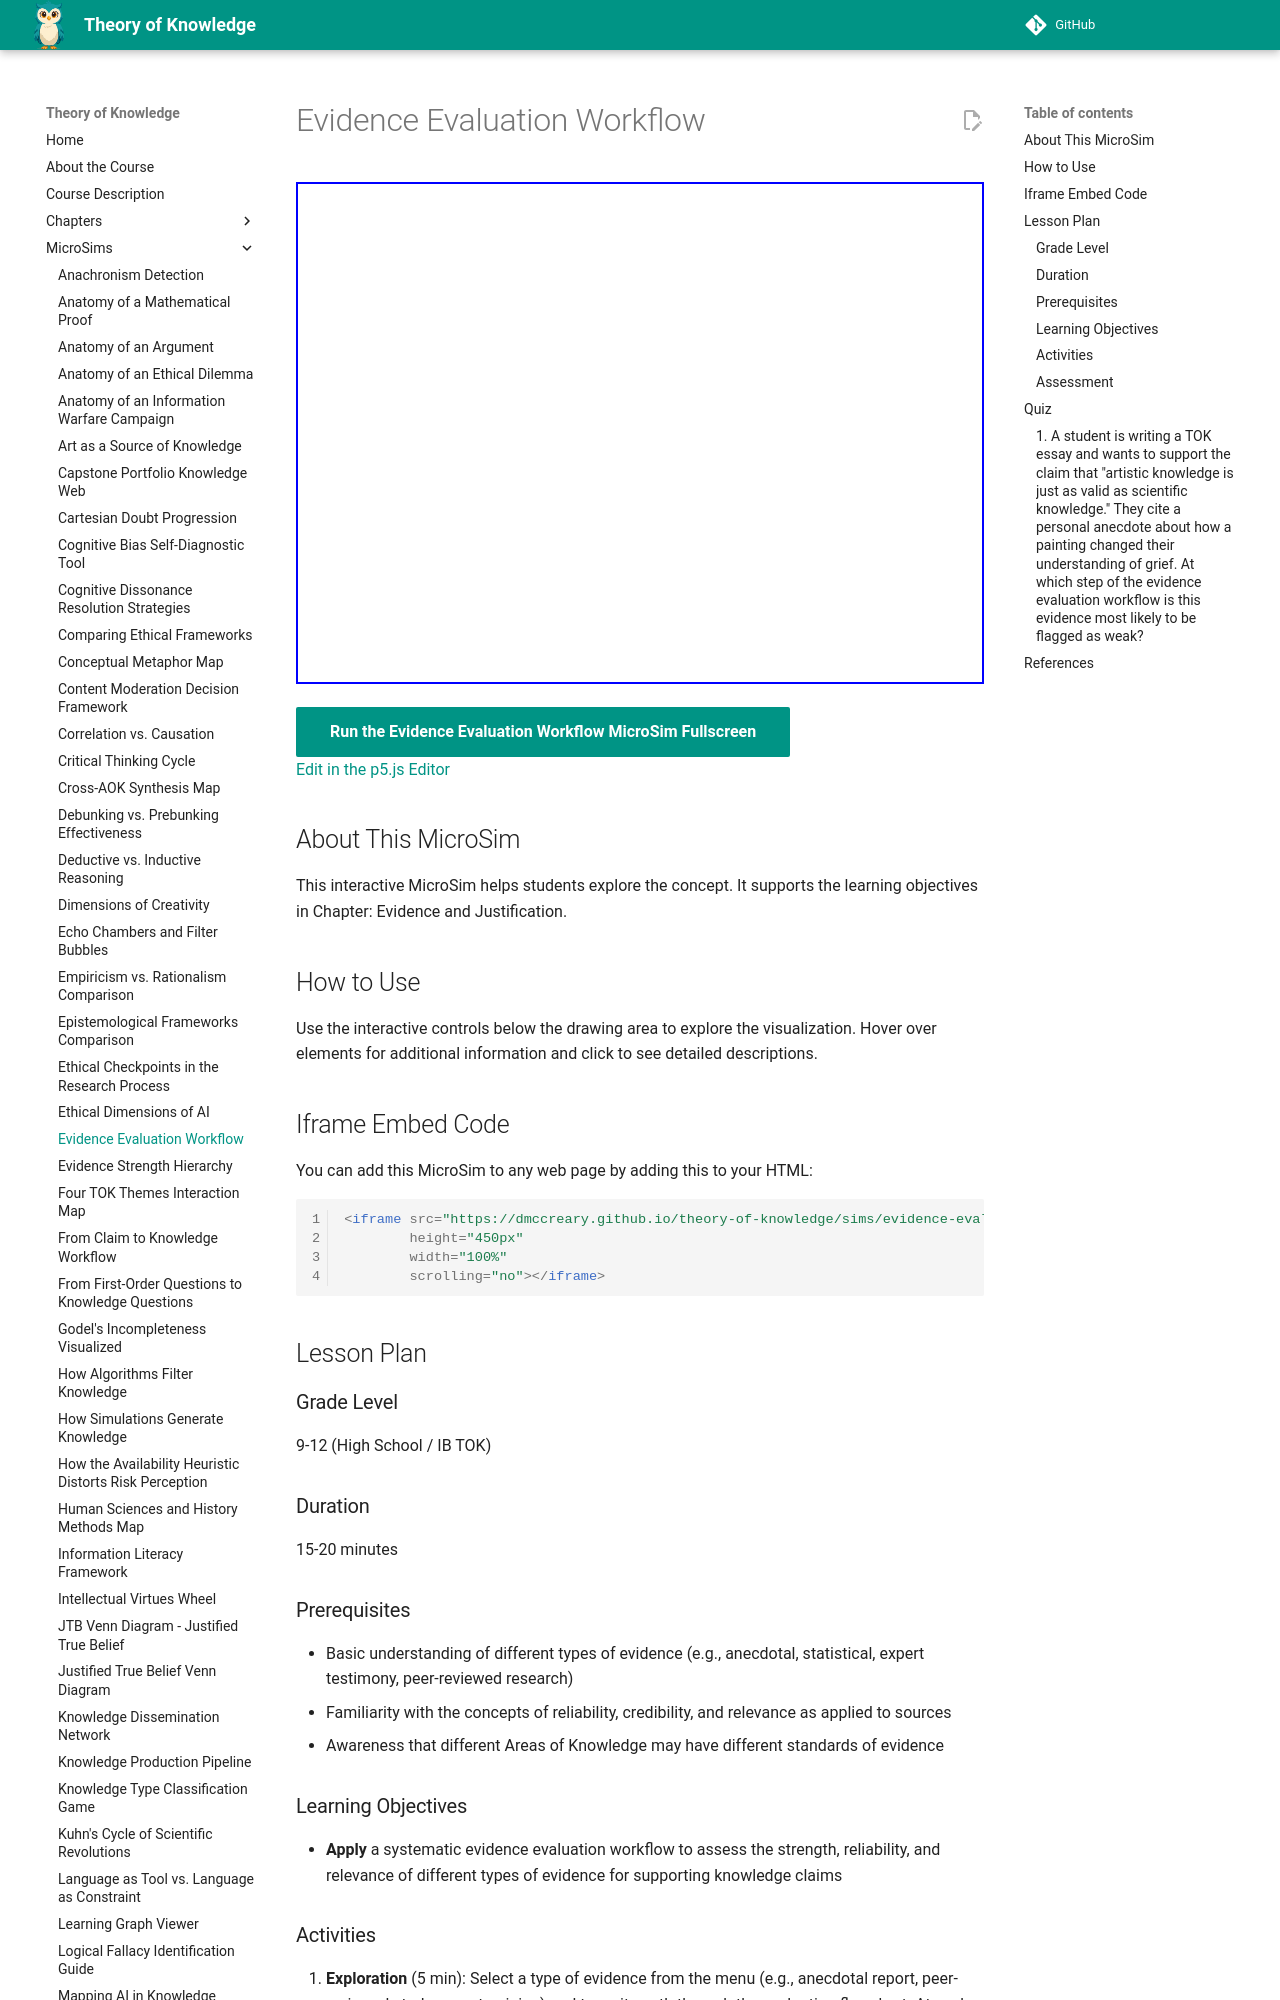

repository: dmccreary/theory-of-knowledge · page: sims/evidence-evaluation-workflow/index.html · generator: mkdocs

---
title: Evidence Evaluation Workflow
description: Interactive p5.js MicroSim for evidence evaluation workflow.
image: /sims/evidence-evaluation-workflow/evidence-evaluation-workflow.png
og:image: /sims/evidence-evaluation-workflow/evidence-evaluation-workflow.png
twitter:image: /sims/evidence-evaluation-workflow/evidence-evaluation-workflow.png
social:
   cards: false
quality_score: 0
---

# Evidence Evaluation Workflow

<iframe src="main.html" height="502" width="100%" scrolling="no"></iframe>

[Run the Evidence Evaluation Workflow MicroSim Fullscreen](./main.html){ .md-button .md-button--primary }
<br/>
[Edit in the p5.js Editor](https://editor.p5js.org/)

## About This MicroSim

This interactive MicroSim helps students explore the concept. It supports the learning objectives in Chapter: Evidence and Justification.

## How to Use

Use the interactive controls below the drawing area to explore the visualization. Hover over elements for additional information and click to see detailed descriptions.

## Iframe Embed Code

You can add this MicroSim to any web page by adding this to your HTML:

```html
<iframe src="https://dmccreary.github.io/theory-of-knowledge/sims/evidence-evaluation-workflow/main.html"
        height="450px"
        width="100%"
        scrolling="no"></iframe>
```

## Lesson Plan

### Grade Level
9-12 (High School / IB TOK)

### Duration
15-20 minutes

### Prerequisites
- Basic understanding of different types of evidence (e.g., anecdotal, statistical, expert testimony, peer-reviewed research)
- Familiarity with the concepts of reliability, credibility, and relevance as applied to sources
- Awareness that different Areas of Knowledge may have different standards of evidence

### Learning Objectives
- **Apply** a systematic evidence evaluation workflow to assess the strength, reliability, and relevance of different types of evidence for supporting knowledge claims
